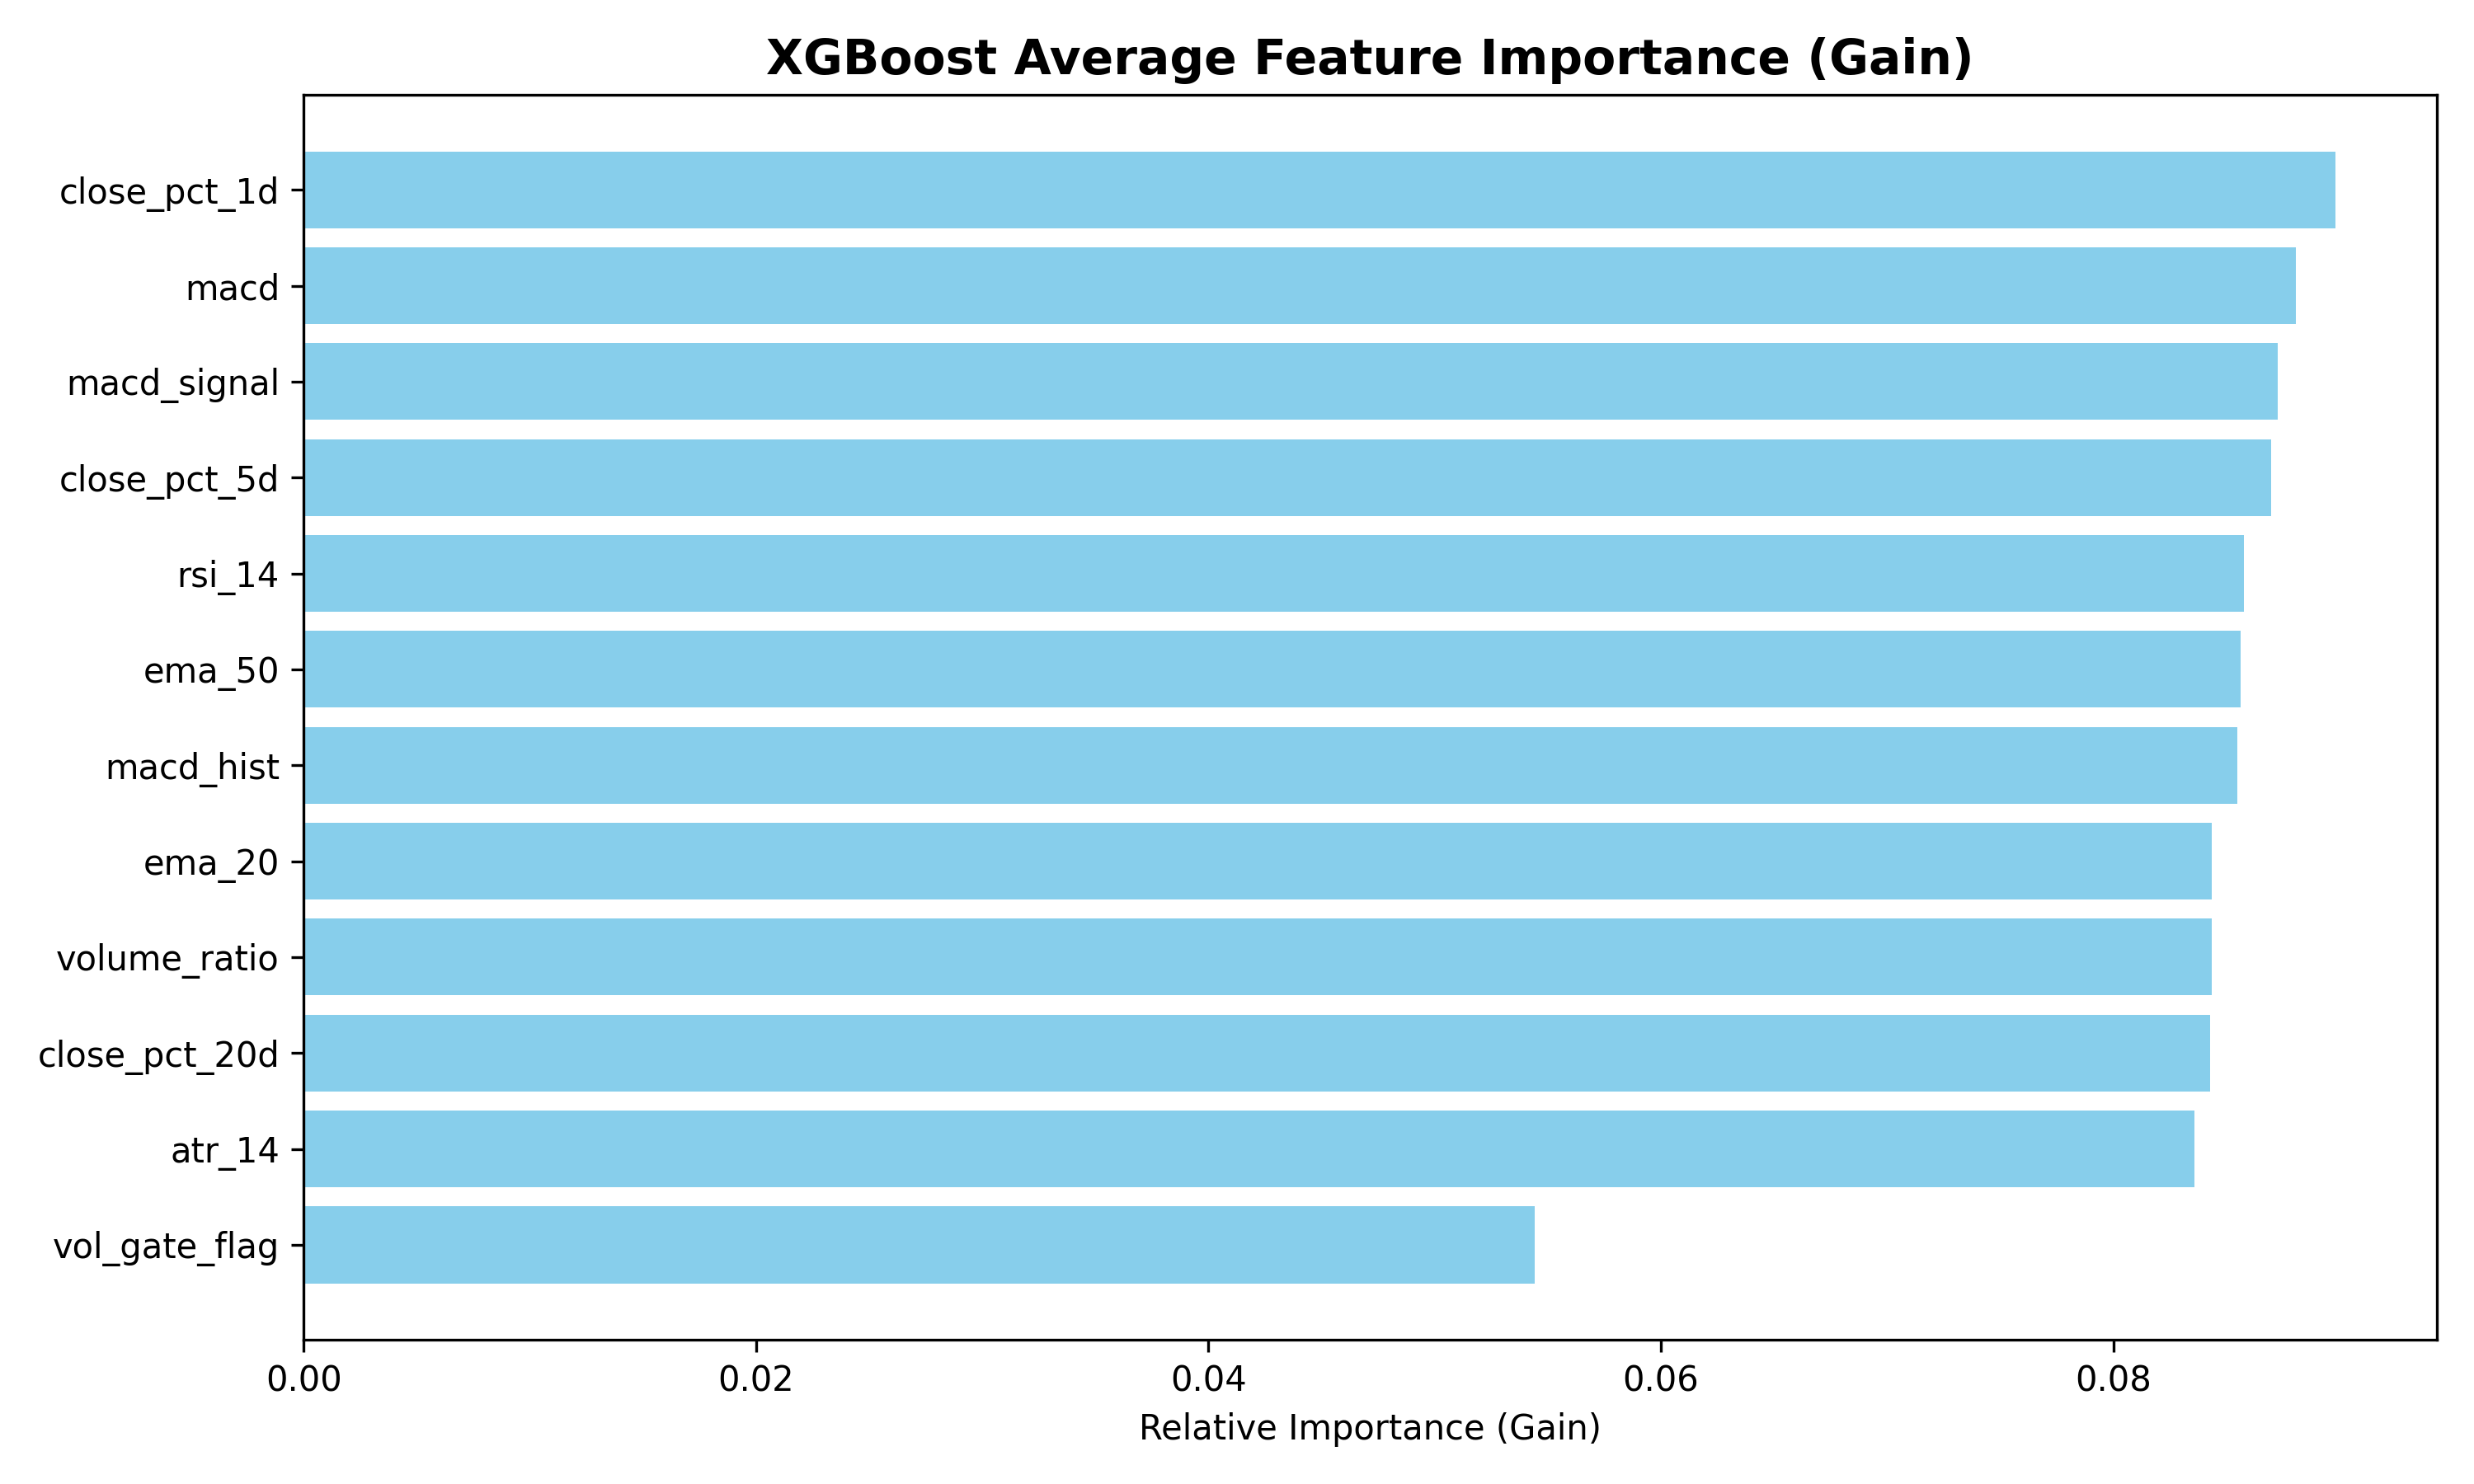

Source data for this figure (header and first rows):
Feature, Group, Importance
close_pct_1d, returns, 0.08982
macd, MACD, 0.08807
macd_signal, MACD, 0.08725
close_pct_5d, returns, 0.08698
rsi_14, RSI, 0.08577
ema_50, EMA, 0.08563
macd_hist, MACD, 0.0855
ema_20, EMA, 0.08435
volume_ratio, volume ratio, 0.08434
close_pct_20d, returns, 0.08428
atr_14, ATR, 0.08358
vol_gate_flag, volatility gate, 0.05444
